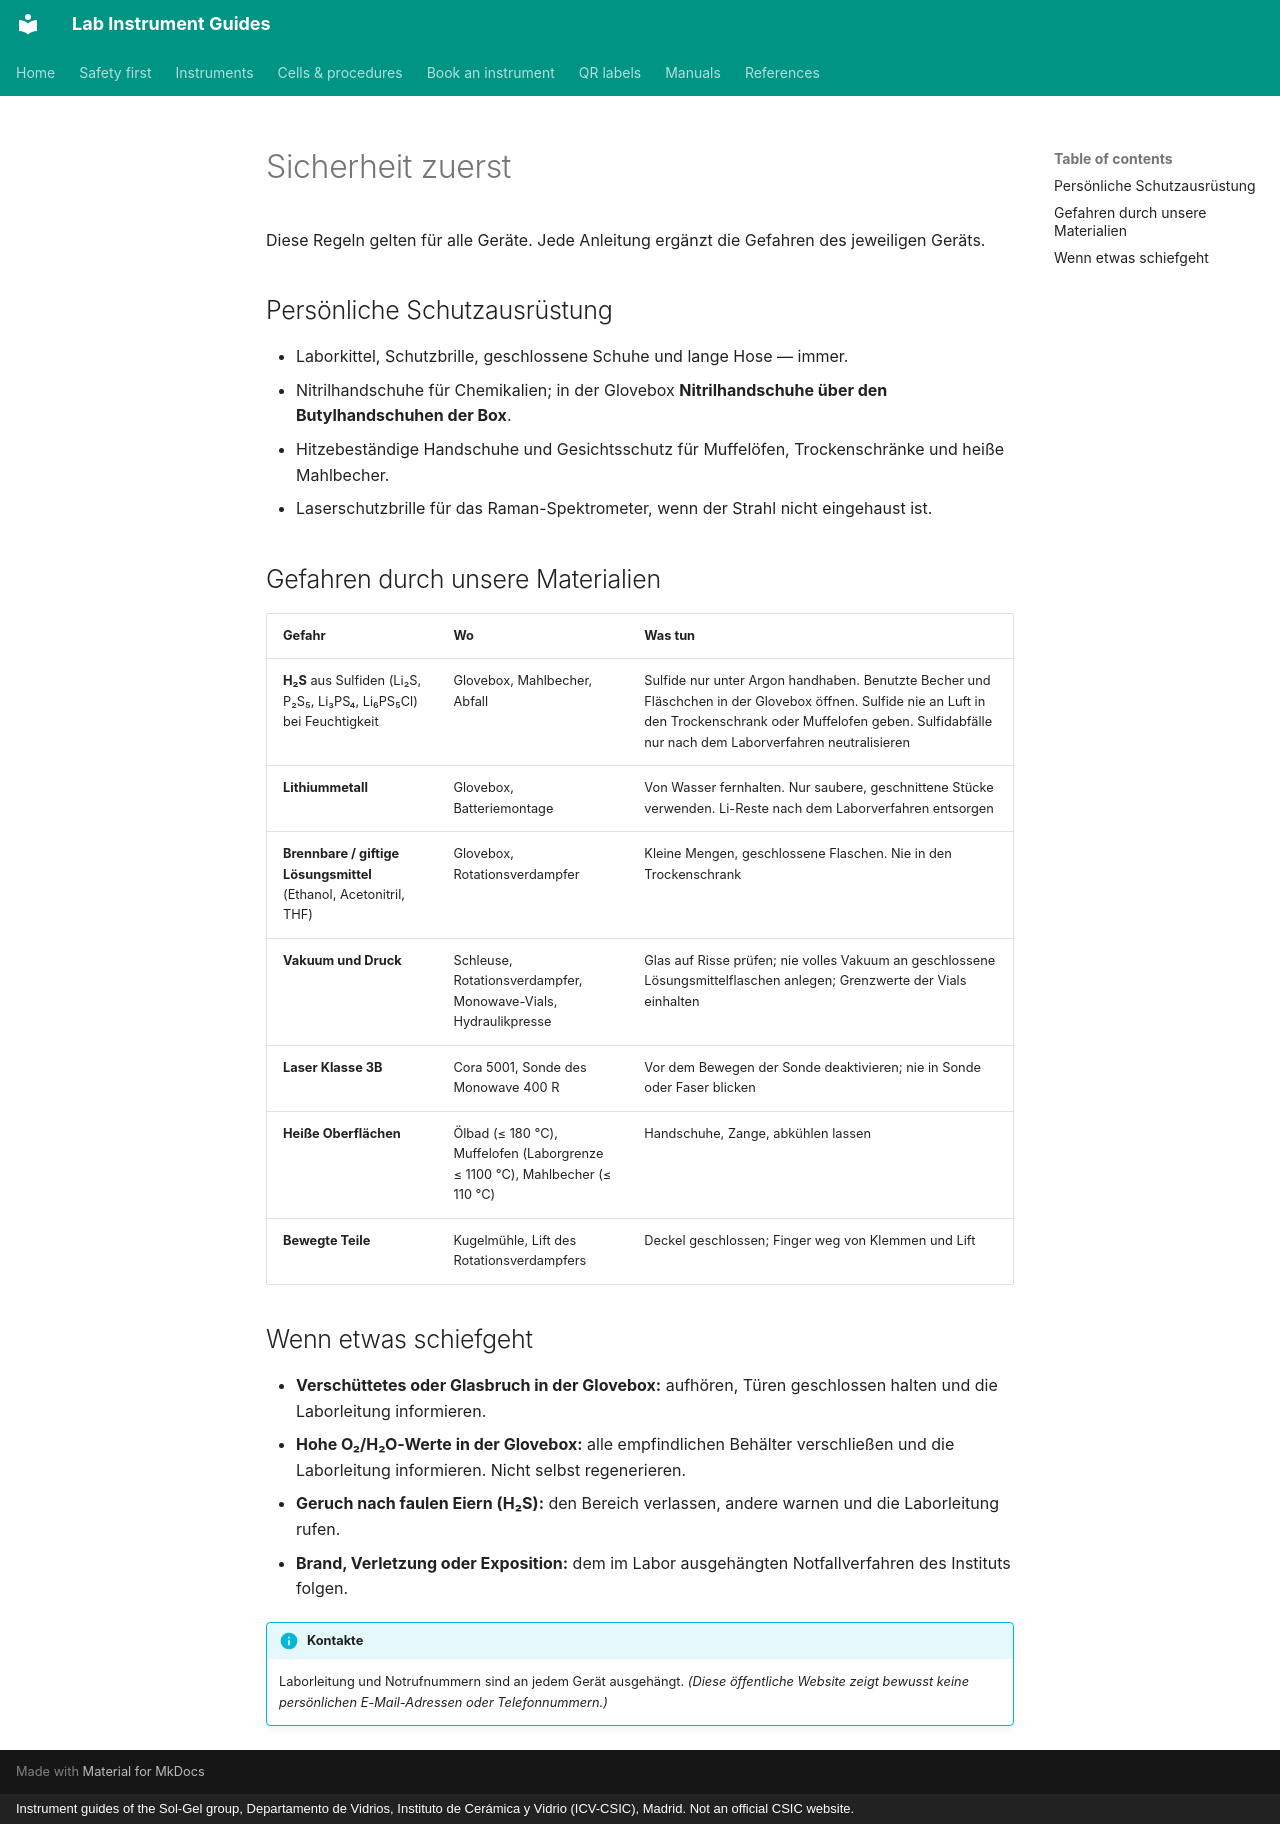

repository: zacharyslate/lab-guides · page: safety.de/index.html · generator: mkdocs · copyright: Instrument guides of the Sol-Gel group, Departamento de Vidrios, Instituto de Cerámica y Vidrio (ICV-CSIC), Madrid. Not an official CSIC website.

---
title: Sicherheit zuerst
description: Allgemeine Sicherheitsregeln für die Arbeit im Festkörperbatterie-Labor mit Sulfidelektrolyten, Lithium, Lösungsmitteln, Vakuum, Druck, Lasern und hohen Temperaturen.
translation: machine
---

# Sicherheit zuerst

Diese Regeln gelten für alle Geräte. Jede Anleitung ergänzt die Gefahren des jeweiligen Geräts.

## Persönliche Schutzausrüstung

- Laborkittel, Schutzbrille, geschlossene Schuhe und lange Hose — immer.
- Nitrilhandschuhe für Chemikalien; in der Glovebox **Nitrilhandschuhe über den Butylhandschuhen der Box**.
- Hitzebeständige Handschuhe und Gesichtsschutz für Muffelöfen, Trockenschränke und heiße Mahlbecher.
- Laserschutzbrille für das Raman-Spektrometer, wenn der Strahl nicht eingehaust ist.

## Gefahren durch unsere Materialien

| Gefahr | Wo | Was tun |
|---|---|---|
| **H₂S** aus Sulfiden (Li₂S, P₂S₅, Li₃PS₄, Li₆PS₅Cl) bei Feuchtigkeit | Glovebox, Mahlbecher, Abfall | Sulfide nur unter Argon handhaben. Benutzte Becher und Fläschchen in der Glovebox öffnen. Sulfide nie an Luft in den Trockenschrank oder Muffelofen geben. Sulfidabfälle nur nach dem Laborverfahren neutralisieren |
| **Lithiummetall** | Glovebox, Batteriemontage | Von Wasser fernhalten. Nur saubere, geschnittene Stücke verwenden. Li-Reste nach dem Laborverfahren entsorgen |
| **Brennbare / giftige Lösungsmittel** (Ethanol, Acetonitril, THF) | Glovebox, Rotationsverdampfer | Kleine Mengen, geschlossene Flaschen. Nie in den Trockenschrank |
| **Vakuum und Druck** | Schleuse, Rotationsverdampfer, Monowave-Vials, Hydraulikpresse | Glas auf Risse prüfen; nie volles Vakuum an geschlossene Lösungsmittelflaschen anlegen; Grenzwerte der Vials einhalten |
| **Laser Klasse 3B** | Cora 5001, Sonde des Monowave 400 R | Vor dem Bewegen der Sonde deaktivieren; nie in Sonde oder Faser blicken |
| **Heiße Oberflächen** | Ölbad (≤ 180 °C), Muffelofen (Laborgrenze ≤ 1100 °C), Mahlbecher (≤ 110 °C) | Handschuhe, Zange, abkühlen lassen |
| **Bewegte Teile** | Kugelmühle, Lift des Rotationsverdampfers | Deckel geschlossen; Finger weg von Klemmen und Lift |

## Wenn etwas schiefgeht

- **Verschüttetes oder Glasbruch in der Glovebox:** aufhören, Türen geschlossen halten und die Laborleitung informieren.
- **Hohe O₂/H₂O-Werte in der Glovebox:** alle empfindlichen Behälter verschließen und die Laborleitung informieren. Nicht selbst regenerieren.
- **Geruch nach faulen Eiern (H₂S):** den Bereich verlassen, andere warnen und die Laborleitung rufen.
- **Brand, Verletzung oder Exposition:** dem im Labor ausgehängten Notfallverfahren des Instituts folgen.

!!! info "Kontakte"
    Laborleitung und Notrufnummern sind an jedem Gerät ausgehängt. *(Diese öffentliche Website zeigt bewusst keine persönlichen E-Mail-Adressen oder Telefonnummern.)*
